Dataset: cropped_dataset (GitHub, vkerem0/visionfortress). Classes: demoman, engineer, heavy, medic, pyro, scout, sniper, soldier, spy.

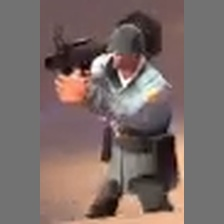
Label: soldier

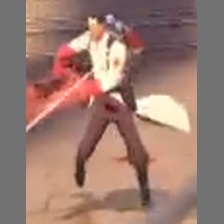
Label: medic

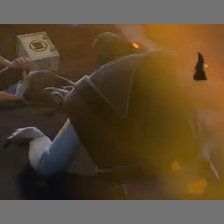
Label: demoman

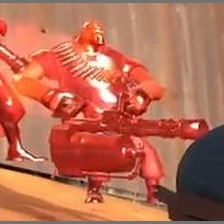
Label: heavy

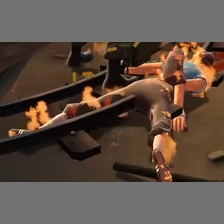
Label: scout

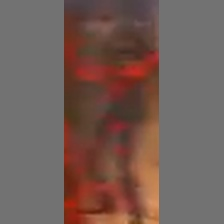
Label: spy
